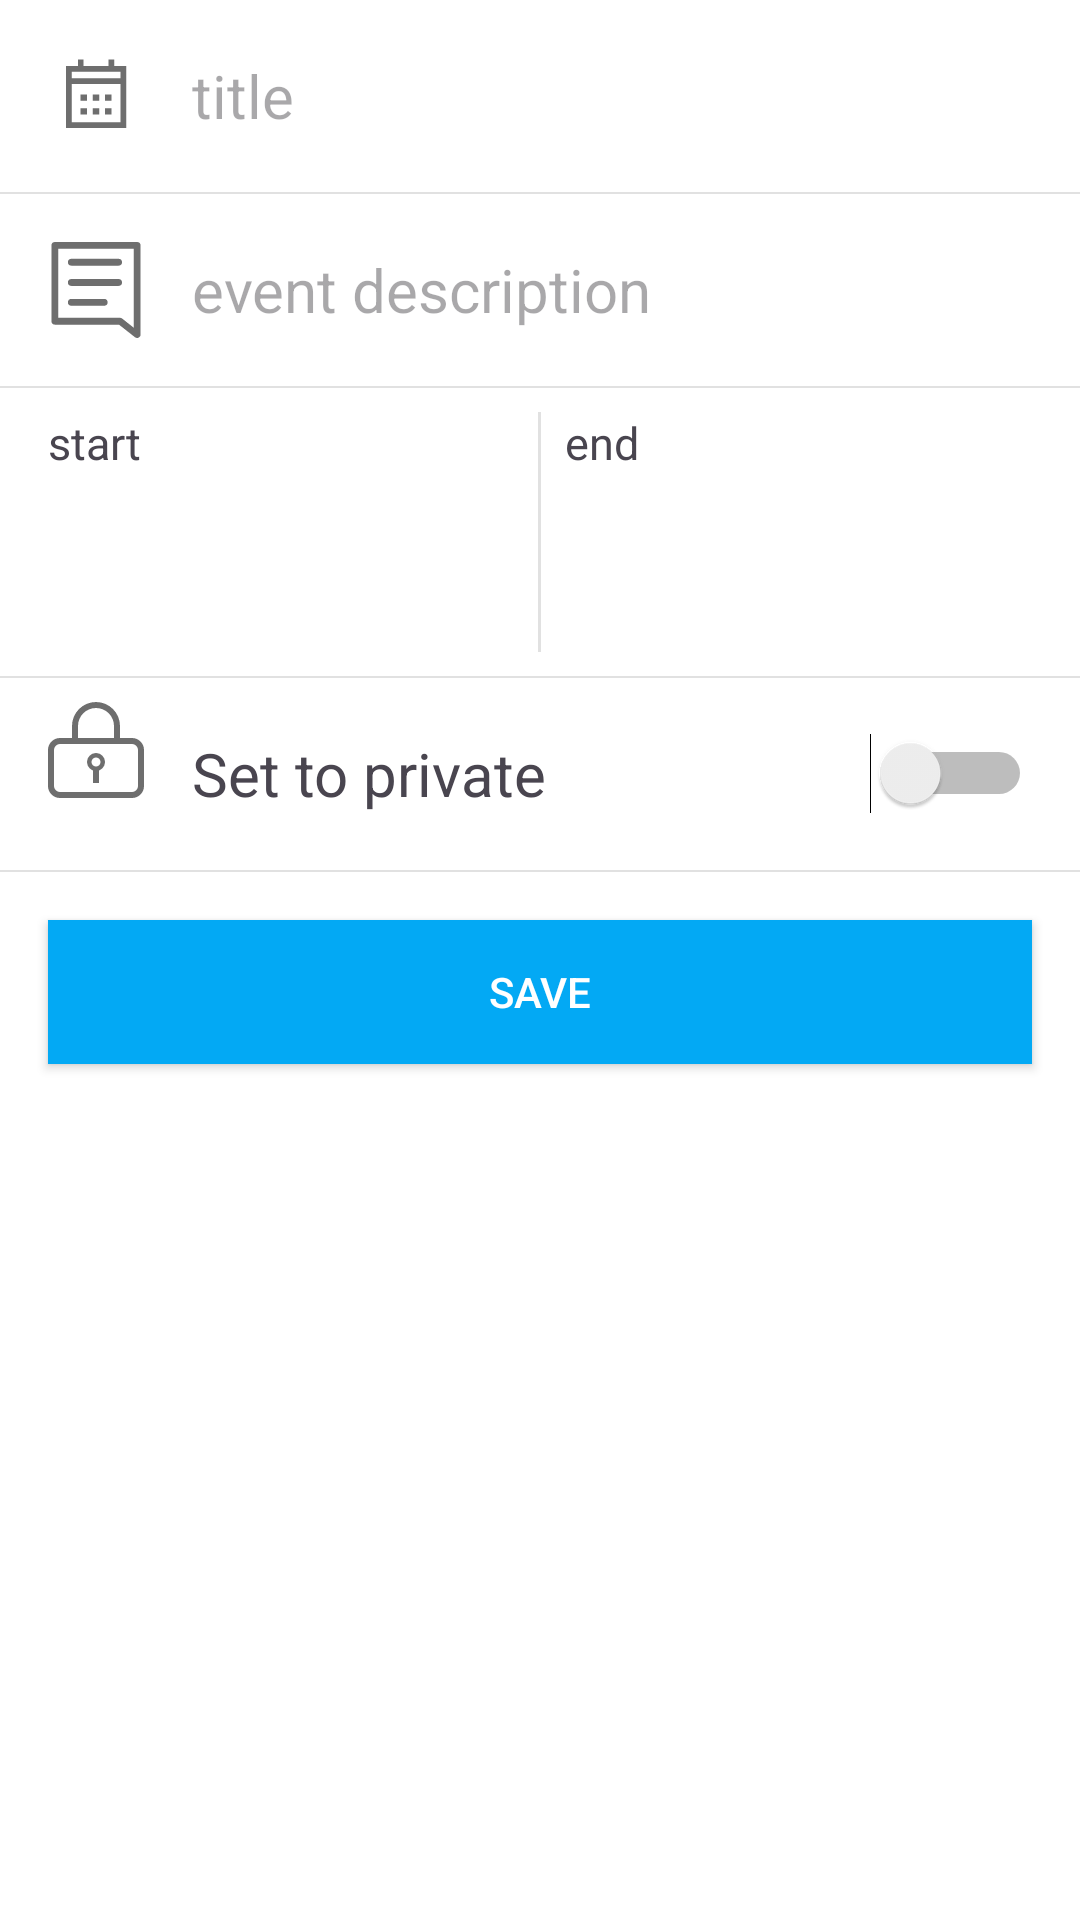

Write the Android layout XML for this screen, with the resource values it uses.
<!-- AndroidManifest.xml: application theme Theme.Login -->
<!-- res/layout/activity_add_new_event.xml -->
<?xml version="1.0" encoding="utf-8"?>
<ScrollView xmlns:android="http://schemas.android.com/apk/res/android"
    xmlns:app="http://schemas.android.com/apk/res-auto"
    xmlns:tools="http://schemas.android.com/tools"
    android:id="@+id/scrollview"
    android:layout_width="match_parent"
    android:layout_height="match_parent"
    android:background="@color/light_background_color">

    <LinearLayout
        android:layout_width="match_parent"
        android:layout_height="wrap_content"
        android:divider="@drawable/pf_linear_divider"
        android:orientation="vertical"
        android:showDividers="middle">

        <LinearLayout
            android:layout_width="match_parent"
            android:layout_height="wrap_content"
            android:minHeight="@dimen/icon_size_max"
            android:orientation="horizontal"
            android:paddingHorizontal="@dimen/margin"
            android:paddingVertical="@dimen/half_margin">

            <ImageView
                android:id="@+id/btn_title"
                android:layout_width="@dimen/icon_size_small"
                android:layout_height="@dimen/icon_size_small"
                android:layout_gravity="center_vertical"
                android:src="@drawable/ic_event_title_usual" />

            <EditText
                android:id="@+id/ed_title"
                android:layout_width="match_parent"
                android:layout_height="match_parent"
                android:layout_marginStart="@dimen/margin"
                android:autofillHints="@string/event_title"
                android:background="@null"
                android:hint="@string/event_title"
                android:inputType="text"
                android:maxLength="60"
                android:textColor="@color/default_text_color"
                android:textSize="@dimen/subtitle_text_size" />

        </LinearLayout>

        <LinearLayout
            android:layout_width="match_parent"
            android:layout_height="match_parent"
            android:minHeight="@dimen/icon_size_max"
            android:orientation="horizontal"
            android:paddingHorizontal="@dimen/margin"
            android:paddingVertical="@dimen/half_margin">

            <ImageView
                android:id="@+id/btn_des"
                android:layout_width="@dimen/icon_size_small"
                android:layout_height="@dimen/icon_size_small"
                android:layout_gravity="center_vertical"
                android:src="@drawable/ic_event_description" />

            <EditText
                android:id="@+id/ed_des"
                android:layout_width="match_parent"
                android:layout_height="match_parent"
                android:layout_marginStart="@dimen/margin"
                android:background="@null"
                android:hint="@string/event_description"
                android:inputType="textMultiLine"
                android:maxLines="2"
                android:textSize="@dimen/subtitle_text_size" />
        </LinearLayout>

        <LinearLayout
            android:layout_width="match_parent"
            android:layout_height="wrap_content"
            android:orientation="horizontal"
            android:paddingHorizontal="@dimen/margin"
            android:paddingVertical="@dimen/half_margin"
            android:showDividers="middle">

            <LinearLayout
                android:id="@+id/date_st_holder"
                android:layout_width="0dp"
                android:layout_height="80dp"
                android:layout_weight="1"
                android:orientation="vertical">

                <TextView
                    android:id="@+id/tv_st_title"
                    android:layout_width="wrap_content"
                    android:layout_height="wrap_content"
                    android:ellipsize="end"
                    android:text="@string/event_st_title"
                    android:textSize="@dimen/body_text_size" />

                <TextView
                    android:id="@+id/tv_start_date"
                    android:layout_width="wrap_content"
                    android:layout_height="wrap_content"
                    android:ellipsize="end"
                    android:textColor="@color/dark_text_color"
                    android:textSize="@dimen/subtitle_text_size"
                    tools:text="2019年11月10日" />

                <TextView
                    android:id="@+id/tv_start_time"
                    android:layout_width="wrap_content"
                    android:layout_height="wrap_content"
                    android:ellipsize="end"
                    android:textSize="@dimen/subtitle_text_size"
                    tools:text="9:00" />
            </LinearLayout>

            <View
                android:layout_width="1dp"
                android:layout_height="match_parent"
                android:layout_marginStart="@dimen/half_margin"
                android:layout_marginEnd="@dimen/half_margin"
                android:background="@color/pf_view_divider_color" />

            <LinearLayout
                android:id="@+id/date_end_holder"
                android:layout_width="0dp"
                android:layout_height="wrap_content"
                android:layout_weight="1"
                android:orientation="vertical">

                <TextView
                    android:id="@+id/tv_end_title"
                    android:layout_width="wrap_content"
                    android:layout_height="wrap_content"
                    android:ellipsize="end"
                    android:text="@string/event_end_title"
                    android:textSize="@dimen/body_text_size" />

                <TextView
                    android:id="@+id/tv_end_date"
                    android:layout_width="wrap_content"
                    android:layout_height="wrap_content"
                    android:ellipsize="end"
                    android:textColor="@color/dark_text_color"
                    android:textSize="@dimen/subtitle_text_size"
                    tools:text="2020年12月10日" />

                <TextView
                    android:id="@+id/tv_end_time"
                    android:layout_width="wrap_content"
                    android:layout_height="wrap_content"
                    android:ellipsize="end"
                    android:textSize="@dimen/subtitle_text_size"
                    tools:text="10:00" />

            </LinearLayout>
        </LinearLayout>
        
        <LinearLayout
            android:layout_width="match_parent"
            android:layout_height="match_parent"
            android:minHeight="@dimen/icon_size_max"
            android:orientation="horizontal"
            android:paddingHorizontal="@dimen/margin"
            android:paddingVertical="@dimen/half_margin">

            <ImageView
                android:id="@+id/btn_is_personal"
                android:layout_width="@dimen/icon_size_small"
                android:layout_height="@dimen/icon_size_small"
                android:src="@drawable/ic_event_personal" />

            <TextView
                android:layout_width="0dp"
                android:layout_height="wrap_content"
                android:layout_gravity="center_vertical"
                android:layout_marginStart="@dimen/margin"
                android:layout_weight="1"
                android:text="@string/event_is_personal"
                android:textSize="@dimen/subtitle_text_size" />

            <Switch
                android:id="@+id/sw_is_personal"
                android:layout_width="wrap_content"
                android:layout_height="wrap_content"
                android:layout_gravity="center_vertical" />
        </LinearLayout>
        <Button
            android:id="@+id/btn_save"
            android:layout_width="match_parent"
            android:layout_height="wrap_content"
            android:text="@string/save"
            android:layout_margin="@dimen/margin"
            android:layout_marginTop="300dp"
            android:background="@color/colorPrimary"
            android:textColor="@android:color/white"
            android:padding="12dp"/>


    </LinearLayout>
</ScrollView>
<!-- resources referenced by this layout -->
<resources>
  <color name="colorPrimary">#03A9F4</color>
  <color name="dark_text_color">#FF000000</color>
  <color name="default_text_color">#FF6E6E6E</color>
  <color name="light_background_color">#FFFFFFFF</color>
  <color name="pf_view_divider_color">#FFE1E1E1</color>
  <dimen name="body_text_size">15sp</dimen>
  <dimen name="half_margin">8dp</dimen>
  <dimen name="icon_size_max">64dp</dimen>
  <dimen name="icon_size_small">32dp</dimen>
  <dimen name="margin">16dp</dimen>
  <dimen name="subtitle_text_size">20sp</dimen>
  <!-- drawable ic_event_personal (drawable-v24) -->
  <vector android:height="128dp" android:viewportHeight="1024"
      android:viewportWidth="1024" android:width="128dp" xmlns:android="http://schemas.android.com/apk/res/android">
      <path android:fillColor="#FF6E6E6E" android:pathData="M704,384L704,256a192,192 0,1 0,-384 0v128L256,384L256,256a256,256 0,1 1,512 0v128h-64zM768,384h-64L704,256a192,192 0,1 0,-384 0v128L256,384L256,256a256,256 0,1 1,512 0v128zM128,448a64,64 0,0 0,-64 64v384a64,64 0,0 0,64 64h768a64,64 0,0 0,64 -64L960,512a64,64 0,0 0,-64 -64L128,448zM128,384h768a128,128 0,0 1,128 128v384a128,128 0,0 1,-128 128L128,1024a128,128 0,0 1,-128 -128L0,512a128,128 0,0 1,128 -128z"/>
      <path android:fillColor="#FF6E6E6E" android:pathData="M512,736a96,96 0,1 1,0 -192,96 96,0 0,1 0,192zM512,688a48,48 0,1 0,0 -96,48 48,0 0,0 0,96z"/>
      <path android:fillColor="#FF6E6E6E" android:pathData="M480,704l64,0 0,160 -64,0 0,-160Z"/>
  </vector>
  <!-- drawable ic_event_title_usual (drawable-v24) -->
  <vector android:height="128dp" android:viewportHeight="1024"
      android:viewportWidth="1024" android:width="128dp" xmlns:android="http://schemas.android.com/apk/res/android">
      <path android:fillColor="#FF6E6E6E" android:pathData="M318.7,123.1v70.2L191.1,193.3v659.8h643.4L834.5,193.3L707,193.3v-70.2h-60.9v70.2L379.6,193.3v-70.2h-60.9zM773.6,792.2L252,792.2L252,384h521.6v408.2zM773.6,323.1L252,323.1v-69h521.6v69z"/>
      <path android:fillColor="#FF6E6E6E" android:pathData="M347.8,494.8h68.8v68.8h-68.8zM347.8,641.7h68.8v68.8h-68.8zM478.4,494.8h68.8v68.8h-68.8zM478.4,641.7h68.8v68.8h-68.8zM609.1,494.8h68.8v68.8h-68.8zM609.1,641.7h68.8v68.8h-68.8z"/>
  </vector>
  <!-- drawable pf_linear_divider (drawable-v24) -->
  <?xml version="1.0" encoding="utf-8"?>
  <shape xmlns:android="http://schemas.android.com/apk/res/android">
      <size android:height="2px" />
      <solid android:color="@color/pf_view_divider_color" />
  </shape>
  <string name="event_description">event description</string>
  <string name="event_end_title">end</string>
  <string name="event_is_personal">Set to private</string>
  <string name="event_reminder_minutes">提醒</string>
  <string name="event_st_title">start</string>
  <string name="event_title">title</string>
  <string name="save">save</string>
  <style name="Theme.Login" parent="Base.Theme.Login" />
  <style name="Base.Theme.Login" parent="Theme.Material3.DayNight.NoActionBar">
          
          <item name="colorPrimary">@color/my_light_primary</item>
      </style>
  <color name="my_light_primary">#ffb241</color>
</resources>
